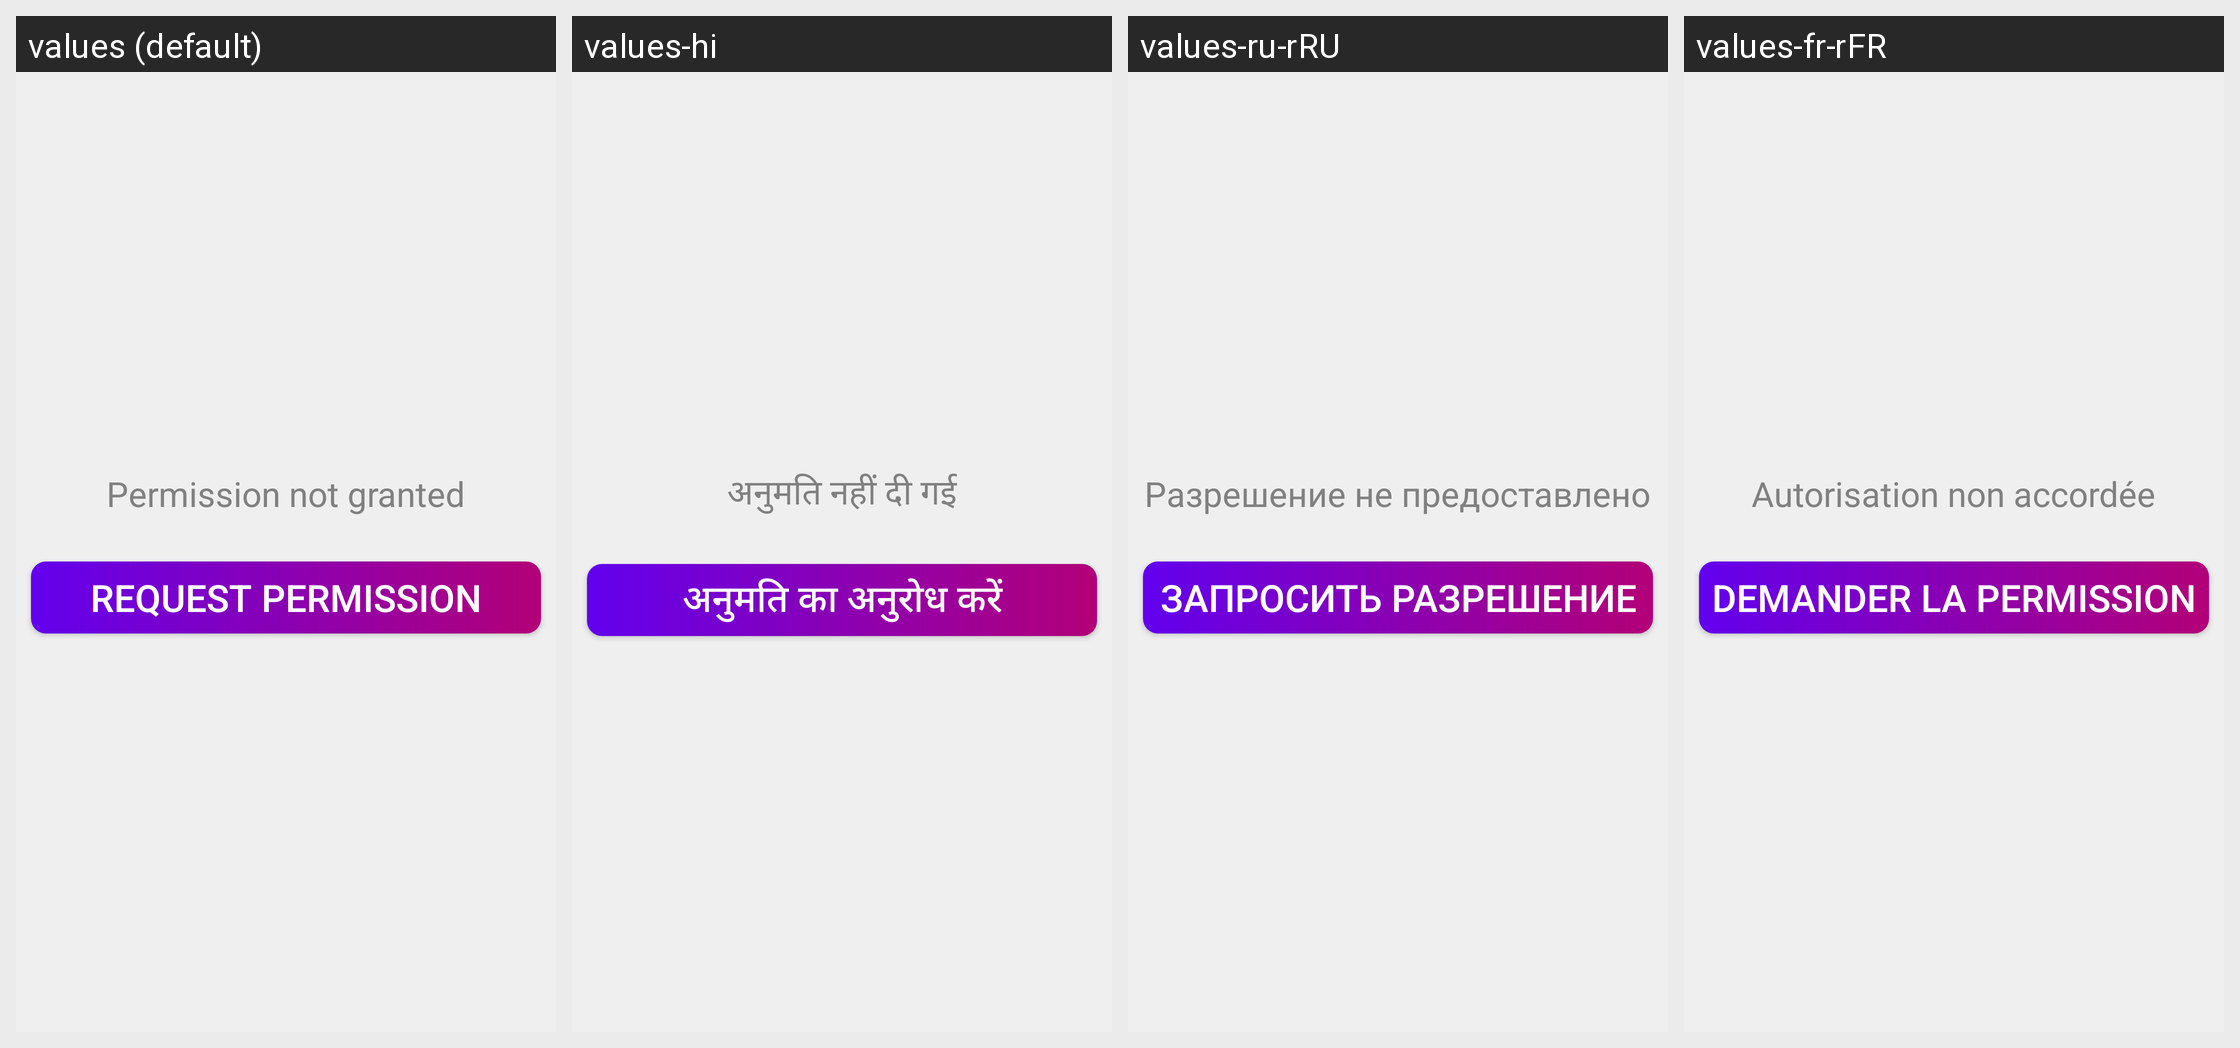

Locale-by-locale string values for the Android screen shown in this grid:
Android screen res/layout/activity_permission.xml rendered under 4 locales, left to right: values (default), values-hi, values-ru-rRU, values-fr-rFR. Device: Nexus 5 (rendered at 1080×1920; each locale shown at half size, 540×960, under a caption strip naming it); theme Theme.Cryptonite.
Other locales in the repository, not shown: values-de-rDE, values-es-rES, values-in, values-ko, values-pt-rBR, values-zh.
Strings drawn on this screen, with the default value and each locale's value (text and hints the layout hard-codes, and strings that could not be matched under every locale, appear in the picture but are not listed):

permission_not_granted
  values: Permission not granted
  values-hi: अनुमति नहीं दी गई
  values-ru-rRU: Разрешение не предоставлено
  values-fr-rFR: Autorisation non accordée

request_permission
  values: Request permission
  values-hi: अनुमति का अनुरोध करें
  values-ru-rRU: Запросить разрешение
  values-fr-rFR: Demander la permission
